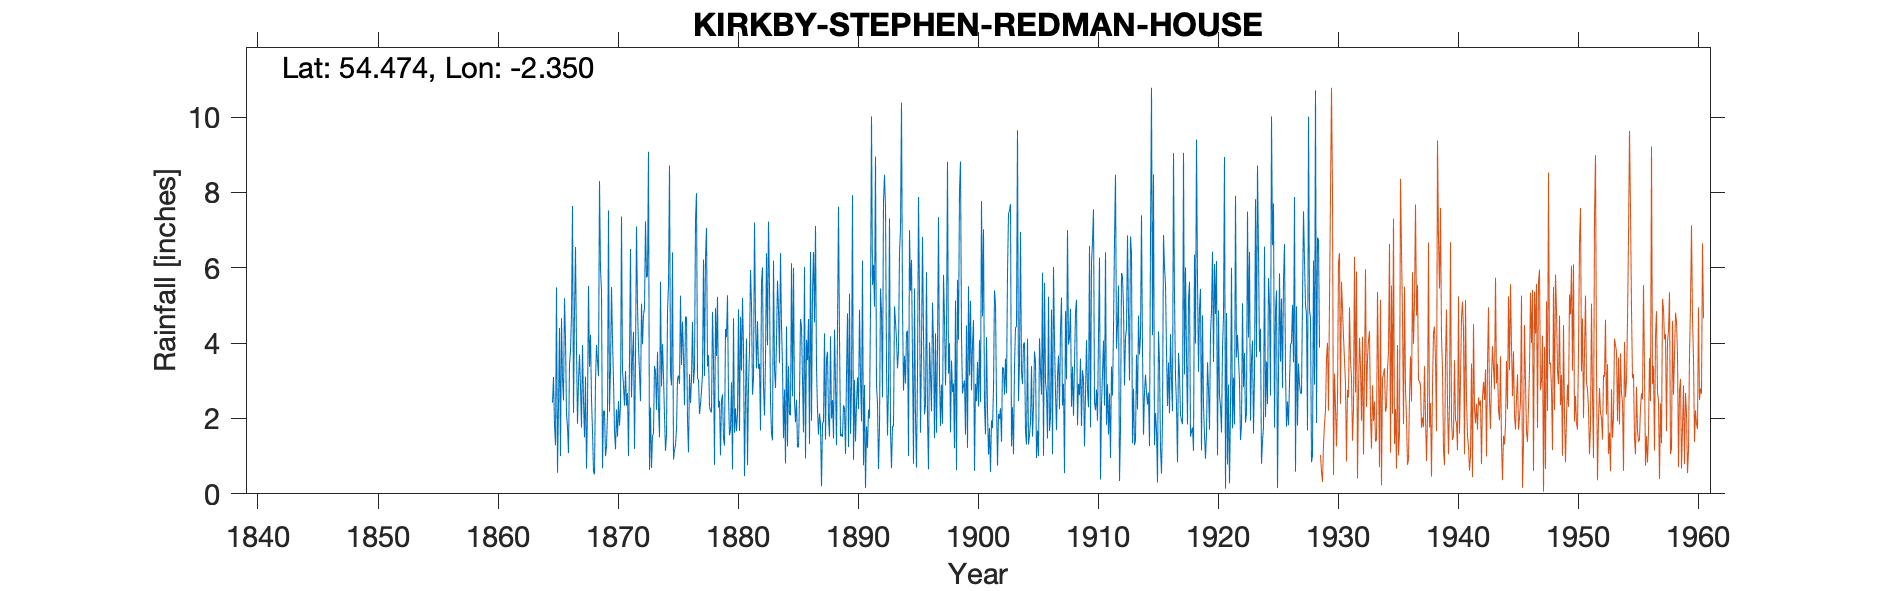

Values plotted in this chart, from the file beside it:
KIRKBY STEPHEN REDMAN HOUSE, , , , , , , , , , , , , , , , , , , , , , , 
Grid ref, NY774088, Long, -2.35, Lat, 54.47, Elevation, 574, ft, , , , , , , , , , , , , , , 
Station no, 3660, , , , , , , , , , , , , , , , , , , , , , 
, 1860, 1861, 1862, 1863, 1864, 1865, 1866, 1867, 1868, 1869, 1870, 1871, 1872, 1873, 1874, 1875, 1876, 1877, 1878, 1879, 1880, 1881, 1882
January, , , , , , 2.42, 5.19, 3.84, 5.52, 5.97, 4.09, 2.34, 7.1, 9.08, 5.63, 6.41, 2.35, 7.98, 3.68, 1.02, 0.65, 0.47, 3.33
February, , , , , , 3.1, 4.1, 1.86, 3.37, 5.39, 3, 3.26, 4.97, 0.64, 2.85, 0.91, 4.71, 3.06, 2.31, 2.48, 4.66, 2.54, 4.58
March, , , , , , 1.83, 2.12, 3, 4.22, 0.68, 1.65, 2.34, 3.92, 2.29, 3.98, 1.16, 4.68, 3.03, 2.2, 2.64, 1.62, 4.12, 3.32
April, , , , , , 1.29, 1.77, 3.7, 2.51, 2.2, 1.18, 2.68, 3.21, 0.69, 3.13, 1.29, 1.95, 2.12, 2.16, 1.47, 2.27, 0.76, 3.45
May, , , , , , 5.48, 1.08, 2.84, 1.67, 2.2, 2.24, 1, 2.46, 1.54, 2.07, 1.73, 1.1, 2.38, 4.83, 1.28, 1.66, 2.87, 1.68
June, , , , , , 0.56, 3.45, 1.76, 0.58, 1, 1.52, 3.57, 5.05, 1.59, 1.14, 3.04, 3.18, 2.73, 3.55, 4.38, 2.13, 3.82, 5.61
July, , , , , , 2.35, 3.78, 3.95, 0.52, 1.26, 2.46, 6.5, 3.97, 3.39, 1.55, 3.14, 2.41, 3.2, 0.77, 4.16, 4.9, 5.94, 6.01
August, , , , , , 4.4, 4.76, 2.46, 3, 2.13, 1.81, 2.56, 4.76, 3.24, 4.83, 2.92, 3.04, 6.22, 4.93, 5.27, 1.67, 5.02, 2.83
September, , , , , , 1, 7.64, 1.5, 3.95, 7.52, 2.33, 3.64, 4.92, 2.23, 5.54, 5.26, 4.56, 3.13, 3.66, 2.58, 4.7, 2.63, 2.08
October, , , , , , 4.66, 2.15, 3.11, 3.53, 2.18, 7.36, 4.3, 7.23, 3.77, 8.71, 3.42, 2.93, 6.28, 5.23, 1.55, 3.27, 3.07, 3.59
November, , , , , , 3.07, 4.82, 0.67, 3.12, 3.3, 3.26, 1.19, 5.74, 2.3, 3.2, 4.57, 3.34, 7.06, 2.29, 1.7, 5.2, 7.2, 6.39
December, , , , , , 2.48, 6.55, 2.24, 8.3, 5.49, 2.87, 3.58, 5.79, 1.5, 2.88, 3.66, 7.26, 3.38, 2.47, 2.96, 3.87, 4.66, 3.94
Total, , , , , , 32.64, 47.41, 30.93, 40.29, 39.32, 33.77, 36.96, 59.12, 32.26, 45.51, 37.51, 41.51, 50.57, 38.08, 31.49, 36.6, 43.1, 46.81
